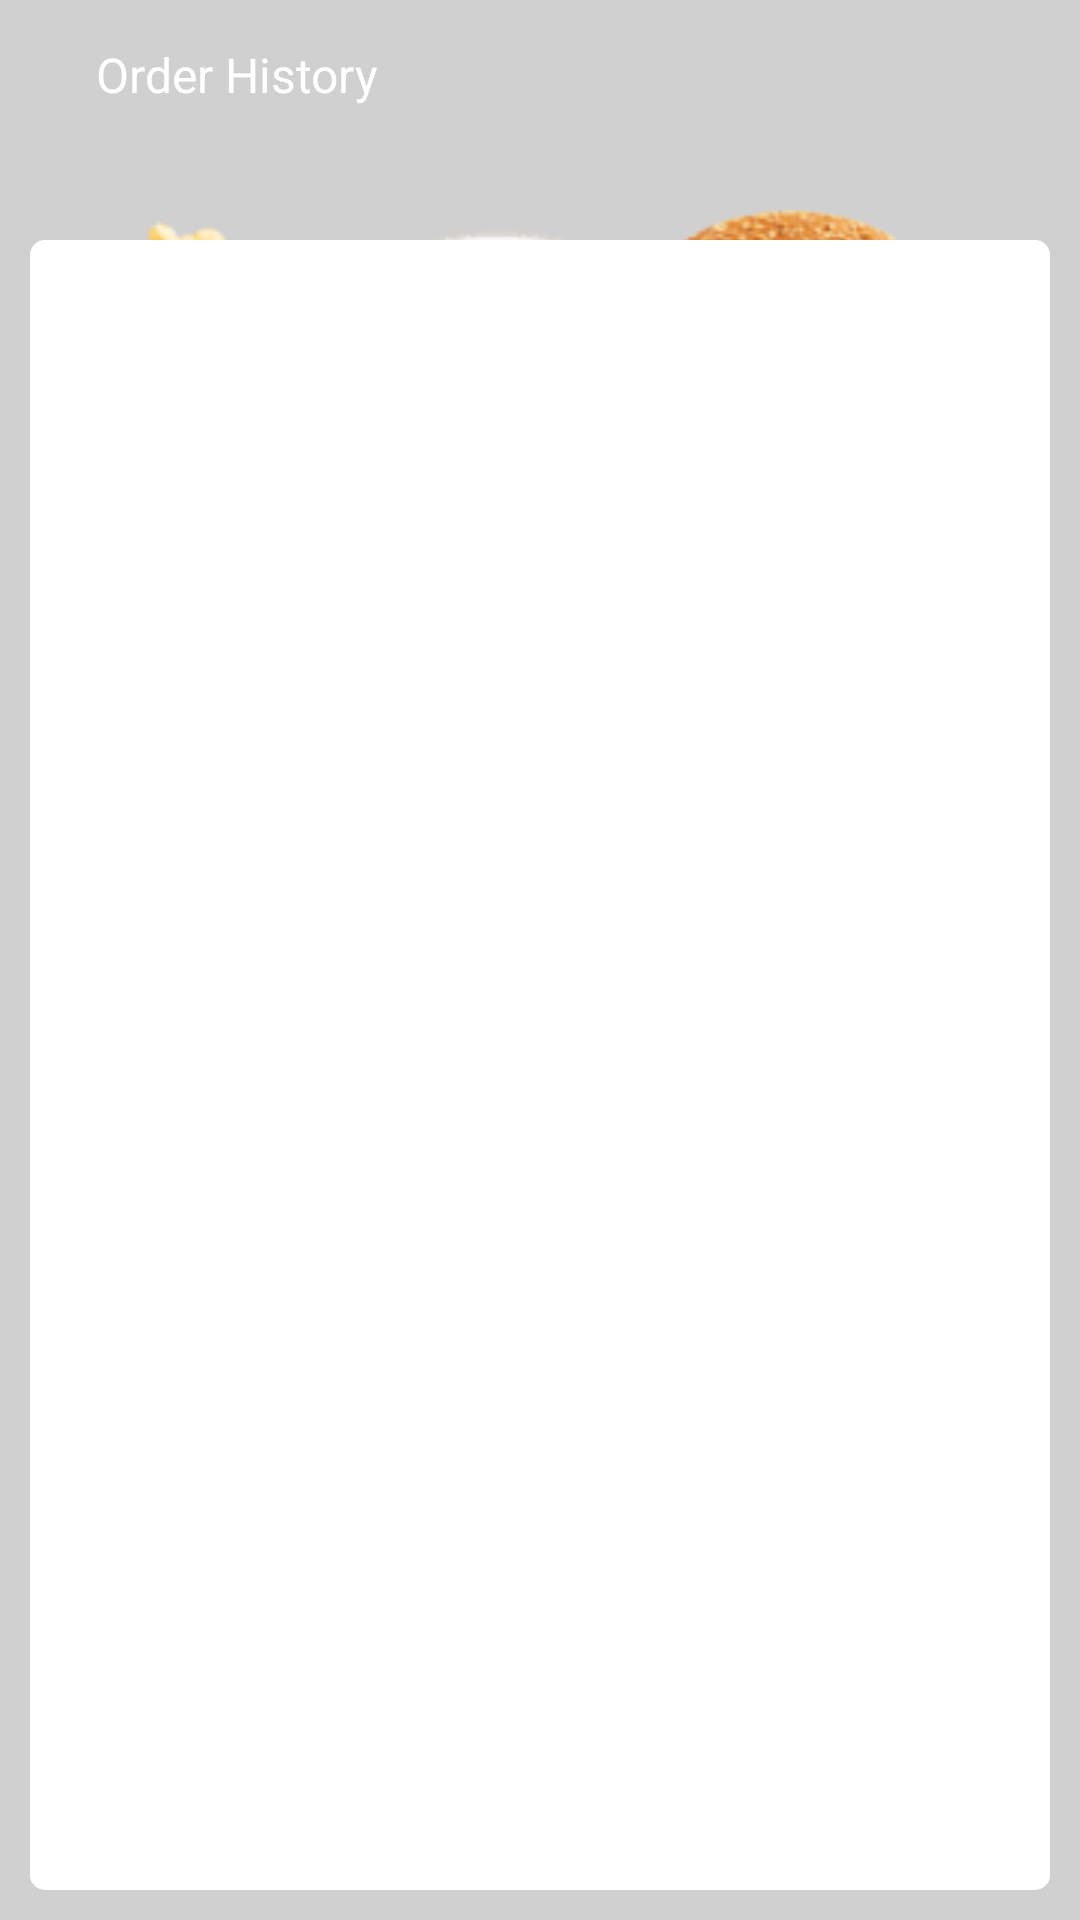

Produce the Android XML layout that renders to this screen, including the resource entries it uses.
<!-- AndroidManifest.xml: application theme AppTheme -->
<!-- res/layout/activity_delivery_boy_history.xml -->
<?xml version="1.0" encoding="utf-8"?>
<androidx.constraintlayout.widget.ConstraintLayout xmlns:android="http://schemas.android.com/apk/res/android"
    xmlns:app="http://schemas.android.com/apk/res-auto"
    xmlns:tools="http://schemas.android.com/tools"
    android:layout_width="match_parent"
    android:layout_height="match_parent"
    tools:context=".activity.deliveryBoySection.DeliveryBoyHistory">
    <ImageView
        android:id="@+id/iv_background"
        android:layout_width="match_parent"
        android:layout_height="match_parent"
        android:background="@color/colorGrey"
        android:contentDescription="@string/img_background"
        android:scaleType="fitXY" />

    <RelativeLayout
        android:id="@+id/rel_header"
        android:layout_width="fill_parent"
        android:layout_height="50dp"
        android:background="@android:color/transparent"
        app:layout_constraintEnd_toEndOf="parent"
        app:layout_constraintStart_toStartOf="parent"
        app:layout_constraintTop_toTopOf="parent">


        <TextView
            android:id="@+id/txt_title"
            android:layout_width="wrap_content"
            android:layout_height="wrap_content"
            android:layout_centerVertical="true"
            android:layout_marginStart="32dp"
            android:text="@string/order_history"
            android:textColor="#fff"
            android:textSize="16dp"
            tools:ignore="HardcodedText,SpUsage" />
    </RelativeLayout>
    <ImageView
        android:layout_width="match_parent"
        android:layout_height="wrap_content"
        android:src="@drawable/bg_food"
        app:layout_constraintTop_toTopOf="parent"
        app:layout_constraintEnd_toEndOf="parent"
        app:layout_constraintStart_toStartOf="parent"
        android:layout_marginTop="70dp"/>
    <RelativeLayout
        android:layout_width="match_parent"
        android:layout_height="match_parent"
        android:background="@drawable/round_corner"
        android:layout_marginBottom="10dp"
        android:layout_marginTop="@dimen/main_screen_height"
        android:layout_marginEnd="10dp"
        android:layout_marginStart="10dp"
        app:layout_constraintBottom_toBottomOf="parent"
        app:layout_constraintEnd_toEndOf="parent"
        app:layout_constraintStart_toStartOf="parent"
       >

        <ListView
            android:id="@+id/lv_history"
            android:layout_width="match_parent"
            android:layout_height="match_parent"
            android:divider="@color/text_white"
            android:layout_margin="8dp"
            android:dividerHeight="8dp"
            app:layout_constraintBottom_toBottomOf="parent"
            app:layout_constraintEnd_toEndOf="parent" />
        <TextView
            android:layout_width="match_parent"
            android:layout_height="match_parent"
            android:id="@+id/tv_noData"
            android:visibility="gone"
            android:text="@string/no_orders_book_yet"
            android:textSize="24dp"
            android:gravity="center"
            android:textColor="@color/colorGrey"
            />
    </RelativeLayout>
</androidx.constraintlayout.widget.ConstraintLayout>
<!-- resources referenced by this layout -->
<resources>
  <color name="colorGrey">#D1D0D0</color>
  <color name="text_white">#ffffff</color>
  <dimen name="main_screen_height">80dp</dimen>
  <!-- drawable bg_food: webp bitmap (drawable, 28572 bytes) -->
  <!-- drawable round_corner (drawable) -->
  <?xml version="1.0" encoding="utf-8"?>
  <shape xmlns:android="http://schemas.android.com/apk/res/android">
      <solid android:color="#ffffff"/>
      <corners android:topLeftRadius="5dp" android:topRightRadius="5dp"
          android:bottomLeftRadius="5dp" android:bottomRightRadius="5dp"/>
  
  </shape>
  <string name="img_background">background</string>
  <string name="no_orders_book_yet">No orders Book Yet</string>
  <string name="order_history">Order History</string>
  <style name="AppTheme" parent="Theme.AppCompat.Light.NoActionBar">
          
          <item name="colorPrimary">@color/colorPrimary</item>
          <item name="colorPrimaryDark">@color/colorPrimaryDark</item>
          <item name="colorAccent">@color/colorAccent</item>
          <item name="android:windowFullscreen">true</item>
  
      </style>
  <color name="colorPrimary">#3F51B5</color>
  <color name="colorPrimaryDark">#303F9F</color>
  <color name="colorAccent">#000000</color>
</resources>
